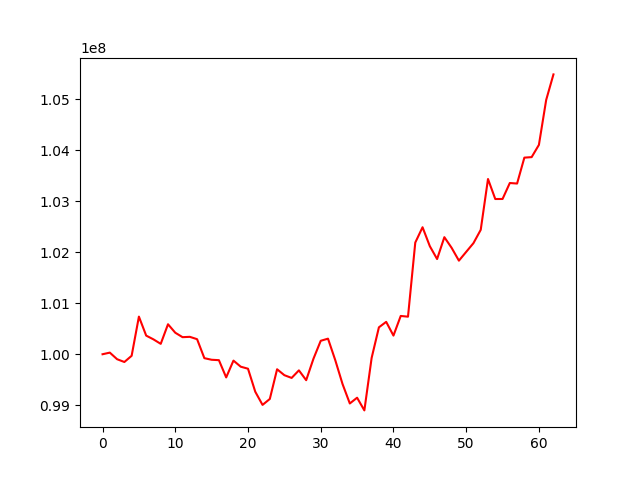

Data behind this chart, as committed beside it:
, 0
0, 100000000
1, 100031846
2, 99902742
3, 99847939
4, 99969540
5, 100737909
6, 100365409
7, 100291649
8, 100203882
9, 100588102
10, 100422016
11, 100334927
12, 100341372
13, 100295261
14, 99923069
15, 99891743
16, 99883831
17, 99545469
18, 99875350
19, 99755961
20, 99716184
21, 99264687
22, 99006691
23, 99123338
24, 99705451
25, 99589308
26, 99535655
27, 99684034
28, 99491109
29, 99911548
30, 100263769
31, 100305523
32, 99883632
33, 99415489
34, 99034743
35, 99147675
36, 98898817
37, 99927994
38, 100527871
39, 100635055
40, 100365688
41, 100750929
42, 100736682
43, 102189673
44, 102490363
45, 102119334
46, 101866800
47, 102295668
48, 102086294
49, 101835270
50, 102007177
51, 102178600
52, 102439709
53, 103436375
54, 103043965
55, 103044729
56, 103357873
57, 103347361
58, 103855353
59, 103865440
... 3 more rows
